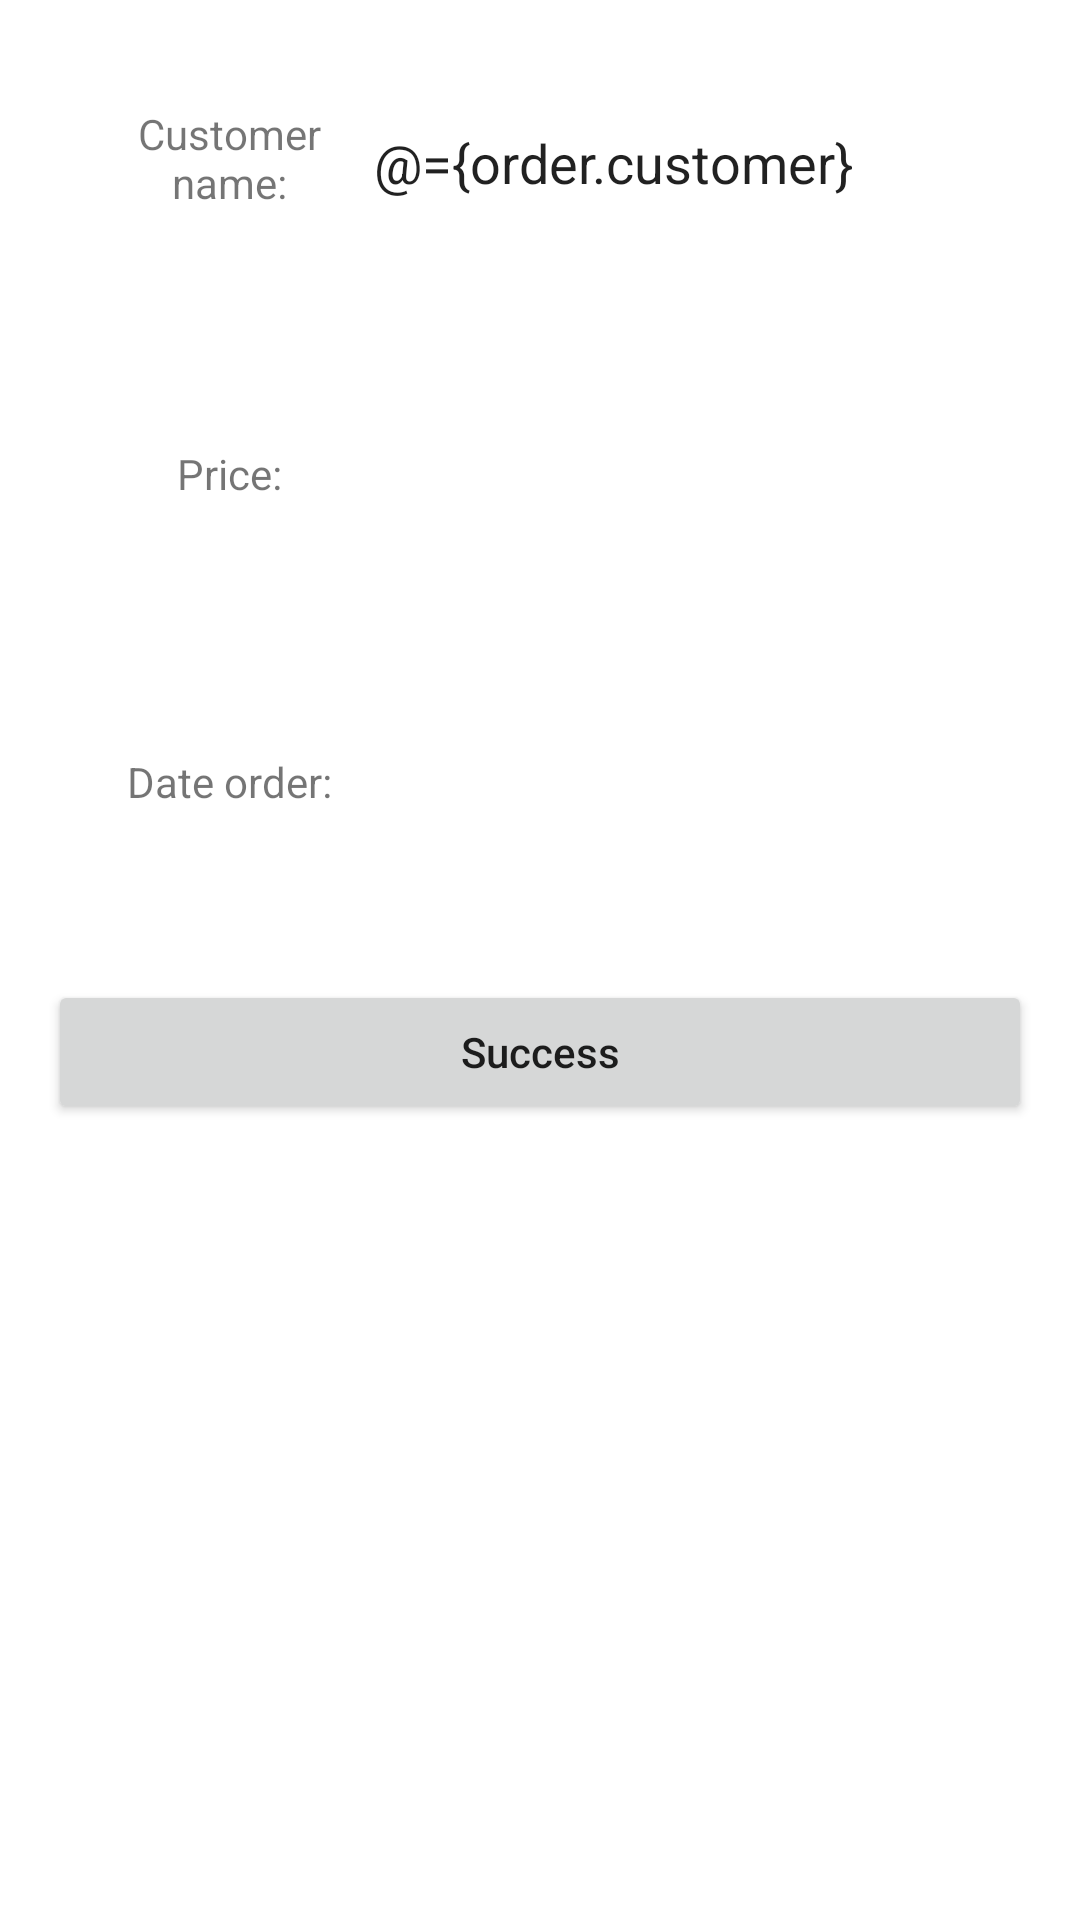

Write the Android layout XML for this screen, with the resource values it uses.
<!-- AndroidManifest.xml: application theme Theme.MotorcycleOrderManagement -->
<!-- res/layout/fragment_edit_order.xml -->
<?xml version="1.0" encoding="utf-8"?>
<layout xmlns:android="http://schemas.android.com/apk/res/android"
    xmlns:app="http://schemas.android.com/apk/res-auto">

    <data>

        <variable
            name="order"
            type="com.example.motorcycleordermanagement.model.database.domain.Order" />
    </data>

    <LinearLayout
        android:id="@+id/container"
        android:layout_width="match_parent"
        android:layout_height="match_parent"
        android:orientation="vertical">

        <LinearLayout
            android:layout_width="match_parent"
            android:layout_height="wrap_content"
            android:layout_margin="16dp"
            android:gravity="center"
            android:orientation="horizontal"
            android:padding="16dp">

            <TextView
                android:layout_width="0dp"
                android:layout_height="wrap_content"
                android:layout_weight="3"
                android:gravity="center"
                android:text="@string/customer_name" />

            <EditText
                android:id="@+id/customer"
                android:layout_width="0dp"
                android:layout_height="wrap_content"
                android:layout_weight="7"
                android:backgroundTint="@android:color/transparent"
                android:inputType="text"
                android:text="@={order.customer}" />
        </LinearLayout>


        <LinearLayout
            android:layout_width="match_parent"
            android:layout_height="wrap_content"
            android:layout_margin="16dp"
            android:gravity="center"
            android:orientation="horizontal"
            android:padding="16dp">

            <TextView
                android:layout_width="0dp"
                android:layout_height="wrap_content"
                android:layout_weight="3"
                android:gravity="center"
                android:text="@string/price" />

            <EditText
                android:id="@+id/price"
                android:layout_width="0dp"
                android:layout_height="wrap_content"
                android:layout_weight="7"
                android:backgroundTint="@android:color/transparent"
                android:inputType="number"
                android:text="@{String.valueOf(order.price)}" />
        </LinearLayout>

        <LinearLayout
            android:layout_width="match_parent"
            android:layout_height="wrap_content"
            android:layout_margin="16dp"
            android:gravity="center"
            android:orientation="horizontal"
            android:padding="16dp">

            <TextView
                android:layout_width="0dp"
                android:layout_height="wrap_content"
                android:layout_weight="3"
                android:gravity="center"
                android:text="@string/date_order" />

            <LinearLayout
                android:layout_width="0dp"
                android:layout_height="wrap_content"
                android:layout_weight="7"
                android:orientation="horizontal">

                <EditText
                    android:id="@+id/date_order"
                    android:layout_width="0dp"
                    android:layout_height="match_parent"
                    android:layout_weight="1"
                    android:background="@android:color/transparent"
                    android:enabled="false"
                    android:gravity="center|start"
                    android:inputType="text"
                    android:textColor="?attr/blackWhite"
                    android:textColorHighlight="?attr/greyColor" />

                <ImageButton
                    android:id="@+id/calendar_choose"
                    android:layout_width="36dp"
                    android:layout_height="36dp"
                    android:tint="?attr/blackWhite"
                    app:backgroundTint="@android:color/transparent"
                    app:srcCompat="@drawable/ic_calendar" />
            </LinearLayout>
        </LinearLayout>

        <TextView
            android:id="@+id/order_error"
            android:layout_width="match_parent"
            android:layout_height="wrap_content"
            android:layout_margin="16dp"
            android:gravity="center"
            android:textColor="#FF0000"
            android:visibility="gone" />

        <Button
            android:id="@+id/success"
            android:layout_width="match_parent"
            android:layout_height="wrap_content"
            android:layout_margin="16dp"
            android:text="@string/success"
            android:textAllCaps="false" />
    </LinearLayout>
</layout>
<!-- resources referenced by this layout -->
<resources>
  <string name="customer_name">Customer name:</string>
  <string name="date_order">Date order:</string>
  <string name="price">Price:</string>
  <string name="success">Success</string>
  <style name="Theme.MotorcycleOrderManagement" parent="Theme.MaterialComponents.DayNight.NoActionBar">
          
          <item name="colorPrimary">@color/purple_500</item>
          <item name="colorPrimaryVariant">@color/purple_700</item>
          <item name="colorOnPrimary">@color/white</item>
          
          <item name="colorSecondary">@color/teal_200</item>
          <item name="colorSecondaryVariant">@color/teal_700</item>
          <item name="colorOnSecondary">@color/black</item>
          
          <item name="android:statusBarColor" tools:targetApi="l">?attr/colorPrimaryVariant</item>
          
          <item name="whiteBlack">@color/white</item>
          <item name="blackWhite">@color/black</item>
          <item name="greyColor">#7A7B7C</item>
      </style>
  <!-- not gathered from this repository: default colours our renderer supplied (Android Studio template values) -->
  <color name="purple_500">#FF6200EE</color>
  <color name="purple_700">#FF3700B3</color>
  <color name="teal_200">#FF03DAC5</color>
  <color name="teal_700">#FF018786</color>
  <color name="black">#FF000000</color>
  <color name="white">#FFFFFFFF</color>
</resources>
